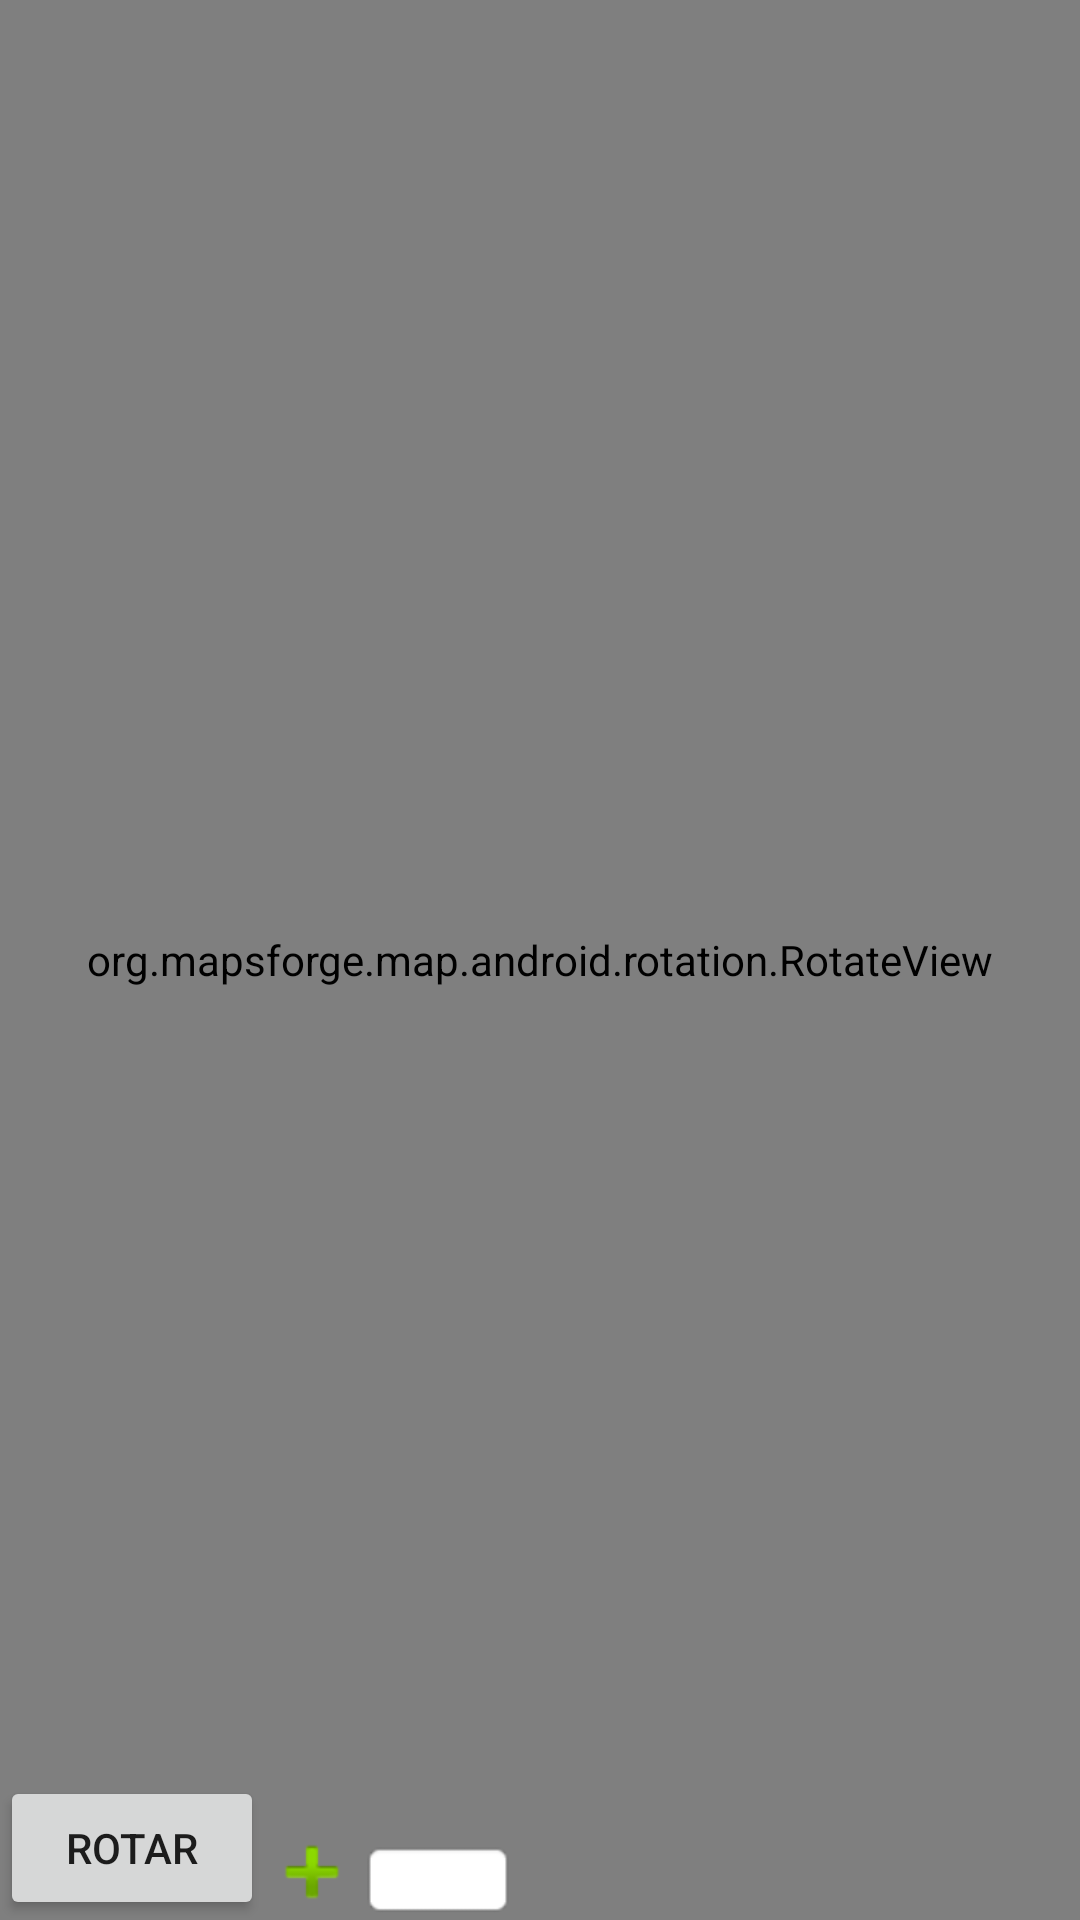

This screen was rendered from an Android layout file. Write that file and the resources it references.
<!-- AndroidManifest.xml: application theme AppTheme -->
<!-- res/layout/activity_map.xml -->
<?xml version="1.0" encoding="utf-8"?>
<androidx.constraintlayout.widget.ConstraintLayout xmlns:android="http://schemas.android.com/apk/res/android"
    xmlns:app="http://schemas.android.com/apk/res-auto"
    android:id="@+id/mainView"
    android:layout_width="fill_parent"
    android:layout_height="fill_parent">

    <org.mapsforge.map.android.rotation.RotateView
        android:id="@+id/rotateView"
        android:layout_width="fill_parent"
        android:layout_height="fill_parent"
        app:layout_constraintBottom_toBottomOf="parent"
        app:layout_constraintEnd_toEndOf="parent"
        app:layout_constraintStart_toStartOf="parent"
        app:layout_constraintTop_toTopOf="parent">

        <org.mapsforge.map.android.view.MapView
            android:id="@+id/mapView"
            android:layout_width="match_parent"
            android:layout_height="match_parent" />
    </org.mapsforge.map.android.rotation.RotateView>

    <ImageButton
        android:id="@+id/zoomOutButton"
        android:layout_width="wrap_content"
        android:layout_height="wrap_content"
        android:layout_alignParentRight="true"
        android:layout_alignParentBottom="true"
        android:background="@android:color/transparent"
        android:src="@android:drawable/editbox_background"
        app:layout_constraintBottom_toBottomOf="parent"
        app:layout_constraintStart_toEndOf="@+id/zoomInButton" />

    <ImageButton
        android:id="@+id/zoomInButton"
        android:layout_width="wrap_content"
        android:layout_height="wrap_content"
        android:layout_above="@id/zoomOutButton"
        android:layout_alignParentRight="true"
        android:background="@android:color/transparent"
        android:src="@android:drawable/ic_input_add"
        app:layout_constraintBottom_toBottomOf="parent"
        app:layout_constraintStart_toEndOf="@+id/rotateButton" />

    <Button
        android:id="@+id/rotateButton"
        android:layout_width="wrap_content"
        android:layout_height="wrap_content"
        android:layout_alignParentBottom="true"
        android:layout_toLeftOf="@+id/zoomOutButton"
        android:text="rotar"
        app:layout_constraintBottom_toBottomOf="parent" />

</androidx.constraintlayout.widget.ConstraintLayout>
<!-- resources referenced by this layout -->
<resources>
  <style name="AppTheme" parent="Theme.MaterialComponents.DayNight.NoActionBar">
  
          <item name="bottomNavigationStyle">@style/Widget.MaterialComponents.BottomNavigationView.Colored</item>
  
          
          <item name="colorPrimary">@color/logoAzul0</item>
          <item name="colorOnPrimary">@color/logoAzul1</item>
          <item name="colorPrimaryDark">@color/logoAzul3</item>
          <item name="colorAccent">@color/logoAzul2</item>
          
      </style>
  <color name="logoAzul0">#146CA5</color>
  <color name="logoAzul1">#73B1DA</color>
  <color name="logoAzul3">#084B77</color>
  <color name="logoAzul2">#3D89BA</color>
</resources>
